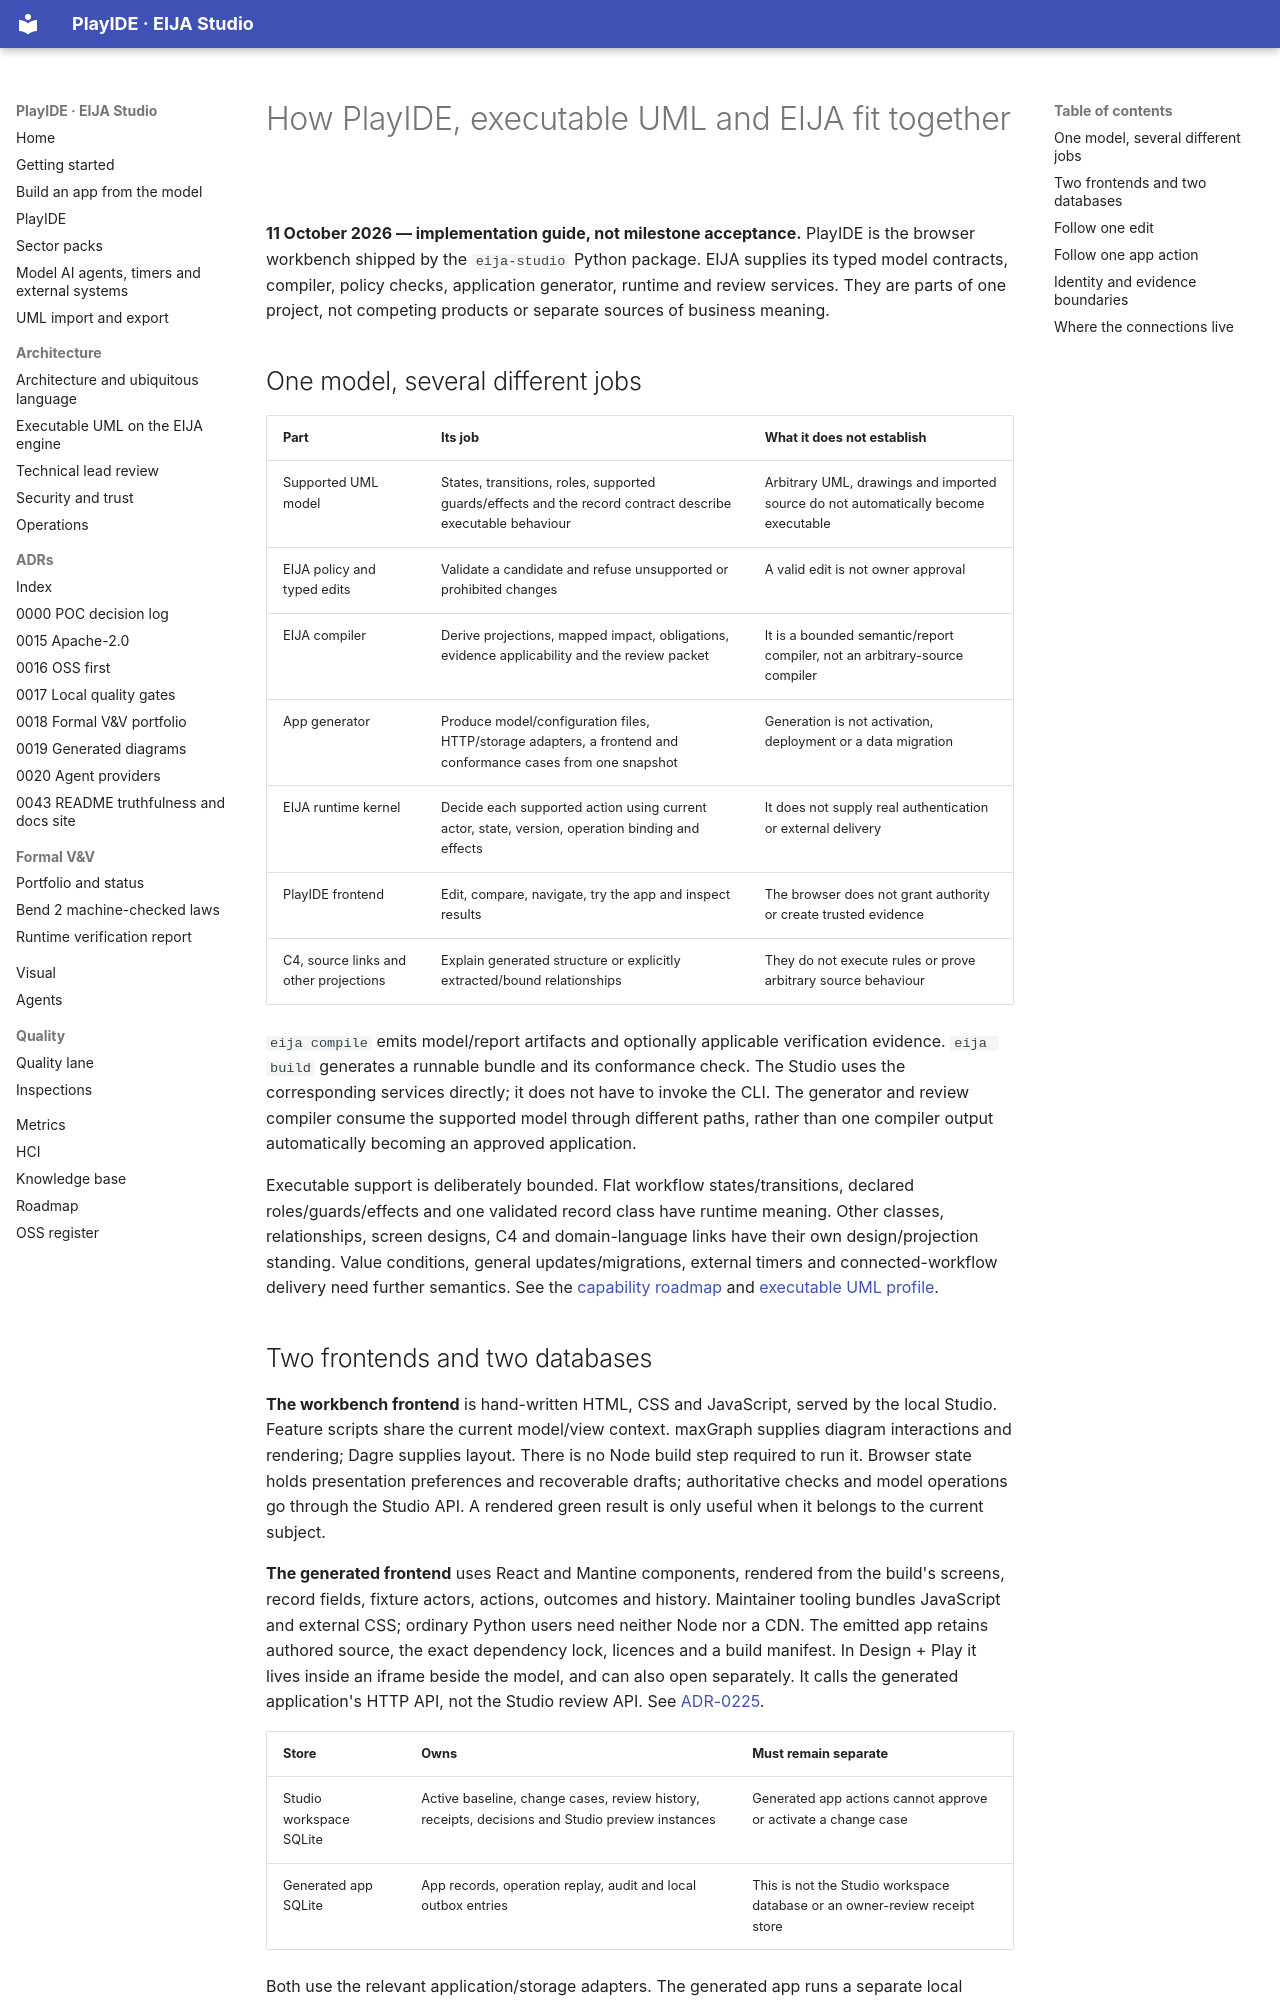

repository: 45ck/eija-studio · page: architecture/PLAYIDE-EIJA-FLOW/index.html · generator: mkdocs

# How PlayIDE, executable UML and EIJA fit together

**11 October 2026 — implementation guide, not milestone acceptance.** PlayIDE is the browser workbench shipped by the `eija-studio` Python package. EIJA supplies its typed model contracts, compiler, policy checks, application generator, runtime and review services. They are parts of one project, not competing products or separate sources of business meaning.

## One model, several different jobs

| Part | Its job | What it does not establish |
|---|---|---|
| Supported UML model | States, transitions, roles, supported guards/effects and the record contract describe executable behaviour | Arbitrary UML, drawings and imported source do not automatically become executable |
| EIJA policy and typed edits | Validate a candidate and refuse unsupported or prohibited changes | A valid edit is not owner approval |
| EIJA compiler | Derive projections, mapped impact, obligations, evidence applicability and the review packet | It is a bounded semantic/report compiler, not an arbitrary-source compiler |
| App generator | Produce model/configuration files, HTTP/storage adapters, a frontend and conformance cases from one snapshot | Generation is not activation, deployment or a data migration |
| EIJA runtime kernel | Decide each supported action using current actor, state, version, operation binding and effects | It does not supply real authentication or external delivery |
| PlayIDE frontend | Edit, compare, navigate, try the app and inspect results | The browser does not grant authority or create trusted evidence |
| C4, source links and other projections | Explain generated structure or explicitly extracted/bound relationships | They do not execute rules or prove arbitrary source behaviour |

`eija compile` emits model/report artifacts and optionally applicable verification evidence. `eija build` generates a runnable bundle and its conformance check. The Studio uses the corresponding services directly; it does not have to invoke the CLI. The generator and review compiler consume the supported model through different paths, rather than one compiler output automatically becoming an approved application.

Executable support is deliberately bounded. Flat workflow states/transitions, declared roles/guards/effects and one validated record class have runtime meaning. Other classes, relationships, screen designs, C4 and domain-language links have their own design/projection standing. Value conditions, general updates/migrations, external timers and connected-workflow delivery need further semantics. See the [capability roadmap](../ROADMAP.md) and [executable UML profile](executable-uml.md).

## Two frontends and two databases

**The workbench frontend** is hand-written HTML, CSS and JavaScript, served by the local Studio. Feature scripts share the current model/view context. maxGraph supplies diagram interactions and rendering; Dagre supplies layout. There is no Node build step required to run it. Browser state holds presentation preferences and recoverable drafts; authoritative checks and model operations go through the Studio API. A rendered green result is only useful when it belongs to the current subject.

**The generated frontend** uses React and Mantine components, rendered from the build's screens, record fields, fixture actors, actions, outcomes and history. Maintainer tooling bundles JavaScript and external CSS; ordinary Python users need neither Node nor a CDN. The emitted app retains authored source, the exact dependency lock, licences and a build manifest. In Design + Play it lives inside an iframe beside the model, and can also open separately. It calls the generated application's HTTP API, not the Studio review API. See [ADR-0225](../adr/0225-react-for-generated-application-frontends.md).

| Store | Owns | Must remain separate |
|---|---|---|
| Studio workspace SQLite | Active baseline, change cases, review history, receipts, decisions and Studio preview instances | Generated app actions cannot approve or activate a change case |
| Generated app SQLite | App records, operation replay, audit and local outbox entries | This is not the Studio workspace database or an owner-review receipt store |

Both use the relevant application/storage adapters. The generated app runs a separate local server and requires the matching installed EIJA package. Its stored records survive an unchanged rebuild; incompatible model/data identities are refused rather than silently migrated. The actor picker is a fixture directory, not login.
